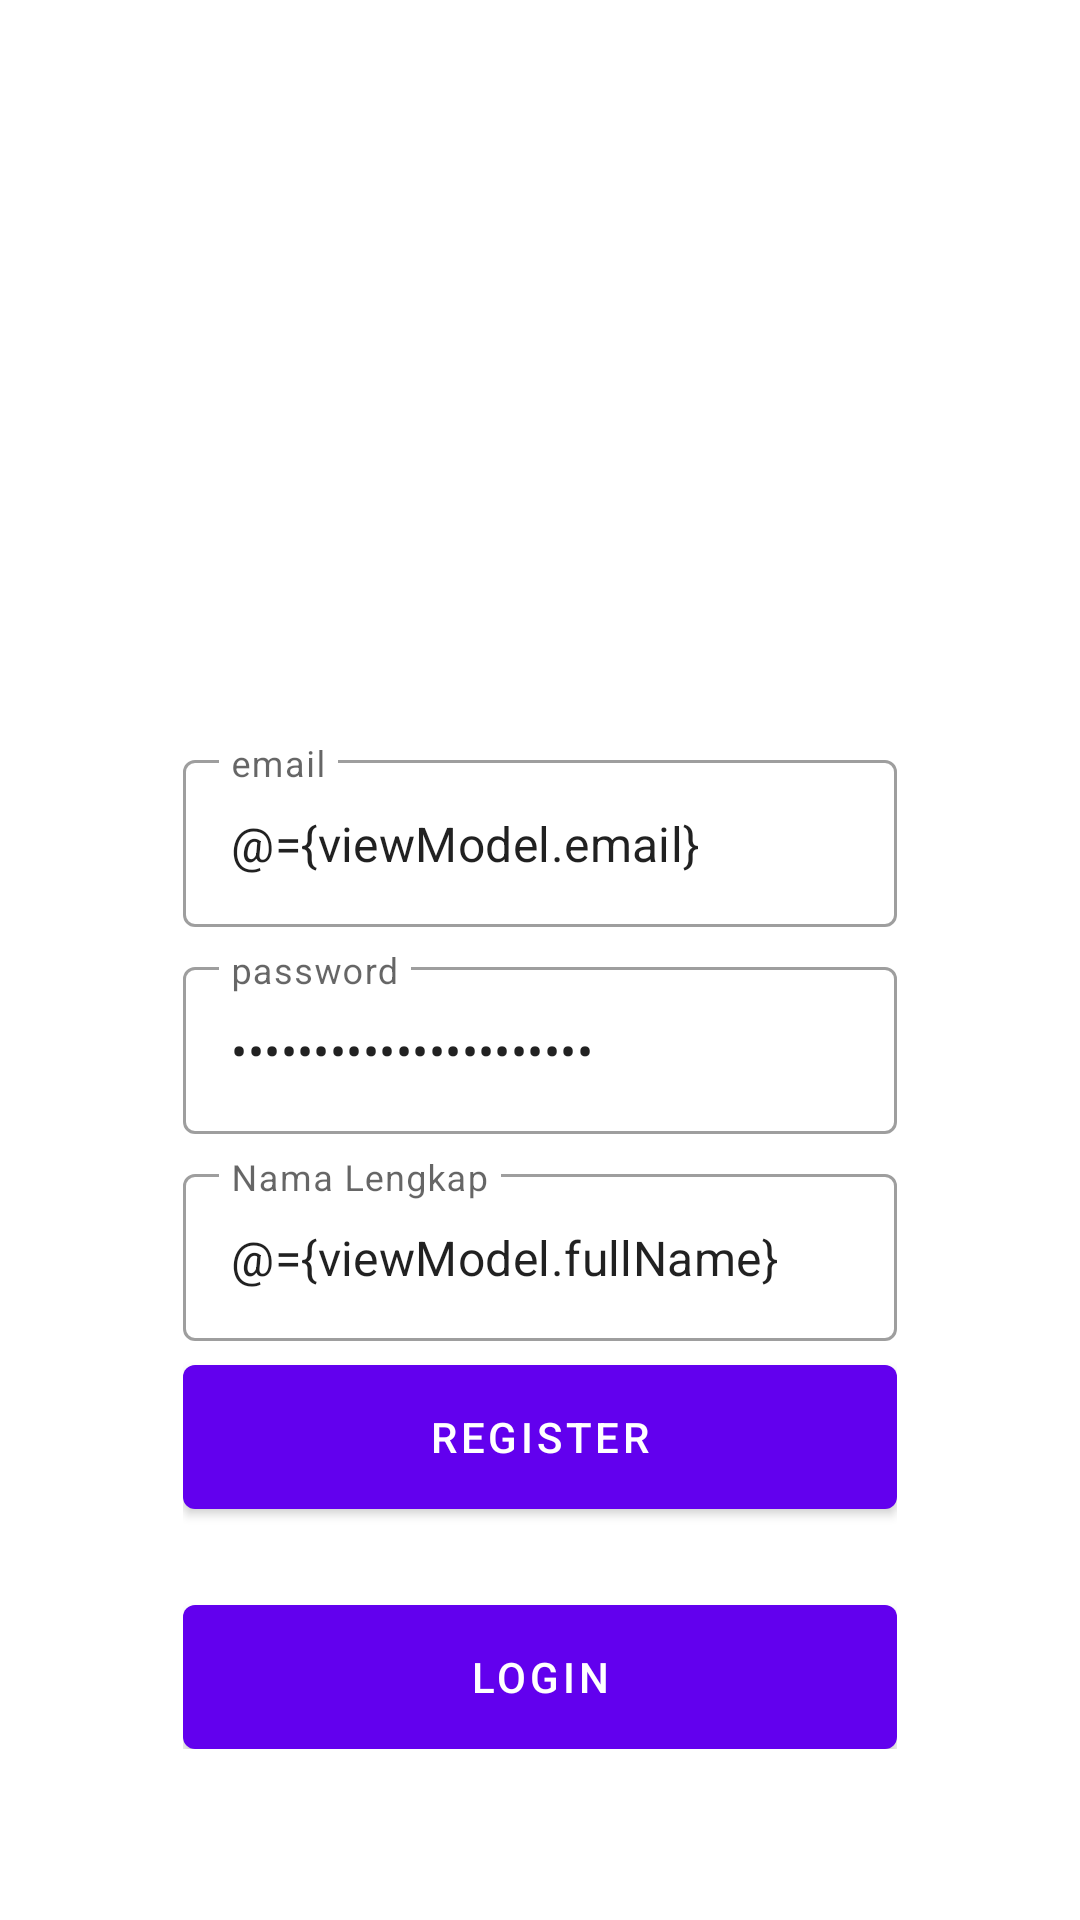

Here is an Android app screen rendered from its layout file. Give the layout XML and the strings, colors and styles it references.
<!-- AndroidManifest.xml: application theme Theme.Ezzy -->
<!-- res/layout/fragment_register.xml -->
<?xml version="1.0" encoding="utf-8"?>
<layout xmlns:android="http://schemas.android.com/apk/res/android"
    xmlns:tools="http://schemas.android.com/tools"
    xmlns:app="http://schemas.android.com/apk/res-auto">

    <data>
        <variable
            name="viewModel"
            type="com.appezzy.app.ui.auth.AuthViewModel" />
    </data>
    <androidx.coordinatorlayout.widget.CoordinatorLayout
        android:layout_width="match_parent"
        android:layout_height="match_parent"
        tools:context=".ui.auth.LoginFragment">

        <androidx.constraintlayout.widget.ConstraintLayout
            android:layout_width="match_parent"
            android:layout_height="match_parent">
            <ImageView
                android:layout_width="match_parent"
                android:layout_height="match_parent"
                android:scaleType="centerCrop"
                android:src="@drawable/bg_login"/>

            <LinearLayout
                android:layout_width="0dp"
                android:layout_height="wrap_content"
                android:gravity="center"
                android:orientation="vertical"
                android:padding="16dp"
                app:layout_constraintWidth_percent="0.75"
                app:layout_constraintVertical_bias="0.85"
                app:layout_constraintBottom_toBottomOf="parent"
                app:layout_constraintEnd_toEndOf="parent"
                app:layout_constraintStart_toStartOf="parent"
                app:layout_constraintTop_toTopOf="parent">

                <com.google.android.material.textfield.TextInputLayout
                    android:layout_width="match_parent"
                    android:layout_height="wrap_content"
                    style="@style/Widget.MaterialComponents.TextInputLayout.OutlinedBox"
                    android:hint="@string/email">

                    <com.google.android.material.textfield.TextInputEditText
                        android:layout_width="match_parent"
                        android:layout_height="wrap_content"
                        android:id="@+id/editEmail"
                        android:inputType="textEmailAddress"
                        android:text="@={viewModel.email}"/>

                </com.google.android.material.textfield.TextInputLayout>


                <com.google.android.material.textfield.TextInputLayout
                    android:layout_width="match_parent"
                    android:layout_height="wrap_content"
                    style="@style/Widget.MaterialComponents.TextInputLayout.OutlinedBox"
                    android:layout_marginTop="8dp"
                    android:hint="@string/password">

                    <com.google.android.material.textfield.TextInputEditText
                        android:layout_width="match_parent"
                        android:layout_height="wrap_content"
                        android:id="@+id/editPassword"
                        android:inputType="textPassword"
                        android:text="@={viewModel.password}"/>


                </com.google.android.material.textfield.TextInputLayout>

                <com.google.android.material.textfield.TextInputLayout
                    android:layout_width="match_parent"
                    android:layout_height="wrap_content"
                    style="@style/Widget.MaterialComponents.TextInputLayout.OutlinedBox"
                    android:layout_marginTop="8dp"
                    android:hint="@string/full_name">

                    <com.google.android.material.textfield.TextInputEditText
                        android:layout_width="match_parent"
                        android:layout_height="wrap_content"
                        android:id="@+id/editfullName"
                        android:inputType="textCapWords"
                        android:text="@={viewModel.fullName}"/>


                </com.google.android.material.textfield.TextInputLayout>



                <com.google.android.material.button.MaterialButton
                    android:id="@+id/buttonRegister"
                    android:layout_width="match_parent"
                    android:layout_height="wrap_content"
                    android:insetBottom="0dp"
                    android:insetTop="0dp"
                    android:onClick="@{()-> viewModel.register()}"
                    android:text="@string/register"
                    android:layout_marginTop="8dp"/>

                <com.google.android.material.button.MaterialButton
                    android:id="@+id/buttonLogin"
                    android:layout_width="match_parent"
                    android:layout_height="wrap_content"
                    android:insetBottom="0dp"
                    android:insetTop="0dp"

                    android:text="@string/login"
                    android:layout_marginTop="32dp"/>

            </LinearLayout>

        </androidx.constraintlayout.widget.ConstraintLayout>
    </androidx.coordinatorlayout.widget.CoordinatorLayout>
</layout>
<!-- resources referenced by this layout -->
<resources>
  <string name="email">email</string>
  <string name="full_name">Nama Lengkap</string>
  <string name="login">Login</string>
  <string name="password">password</string>
  <string name="register">Register</string>
  <style name="Theme.Ezzy" parent="Theme.MaterialComponents.DayNight.DarkActionBar">
          
          <item name="colorPrimary">@color/purple_500</item>
          <item name="colorPrimaryVariant">@color/purple_700</item>
          <item name="colorOnPrimary">@color/white</item>
          
          <item name="colorSecondary">@color/teal_200</item>
          <item name="colorSecondaryVariant">@color/teal_700</item>
          <item name="colorOnSecondary">@color/black</item>
          
          <item name="android:statusBarColor" tools:targetApi="l">?attr/colorPrimaryVariant</item>
          
      </style>
  <!-- not gathered from this repository: default colours our renderer supplied (Android Studio template values) -->
  <color name="purple_500">#FF6200EE</color>
  <color name="purple_700">#FF3700B3</color>
  <color name="teal_200">#FF03DAC5</color>
  <color name="teal_700">#FF018786</color>
  <color name="black">#FF000000</color>
  <color name="white">#FFFFFFFF</color>
</resources>
